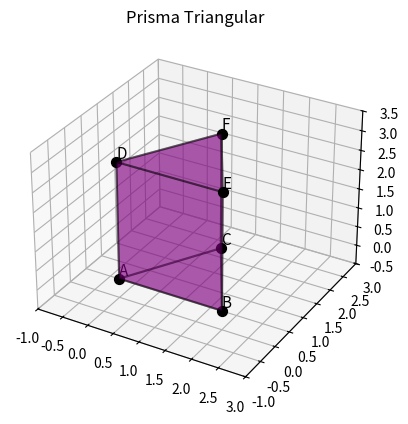

Here is the Python script that generated this plot:
import matplotlib.pyplot as plt
from mpl_toolkits.mplot3d.art3d import Poly3DCollection

# 1. Vértices (Triángulo Inferior vs Triángulo Superior)
A = (0, 0, 0)
B = (2, 0, 0)
C = (1, 1.73, 0)

D = (0, 0, 3)
E = (2, 0, 3)
F = (1, 1.73, 3)

caras = [
    [A, B, C],  # Base inferior
    [D, E, F],  # Base superior
    [A, B, E, D], # Cara lateral 1
    [B, C, F, E], # Cara lateral 2
    [C, A, D, F]  # Cara lateral 3
]

fig = plt.figure()
ax = fig.add_subplot(111, projection='3d')

coleccion = Poly3DCollection(caras, alpha=0.4, facecolors='purple', edgecolor='black', linewidth=1.5)
ax.add_collection3d(coleccion)

vertices = {"A": A, "B": B, "C": C, "D": D, "E": E, "F": F}
for nombre, (x, y, z) in vertices.items():
    ax.scatter(x, y, z, color='black', s=50)
    ax.text(x, y, z + 0.1, nombre, fontsize=11)

ax.set_xlim(-1, 3)
ax.set_ylim(-1, 3)
ax.set_zlim(-0.5, 3.5)
ax.set_title("Prisma Triangular")
plt.show()
